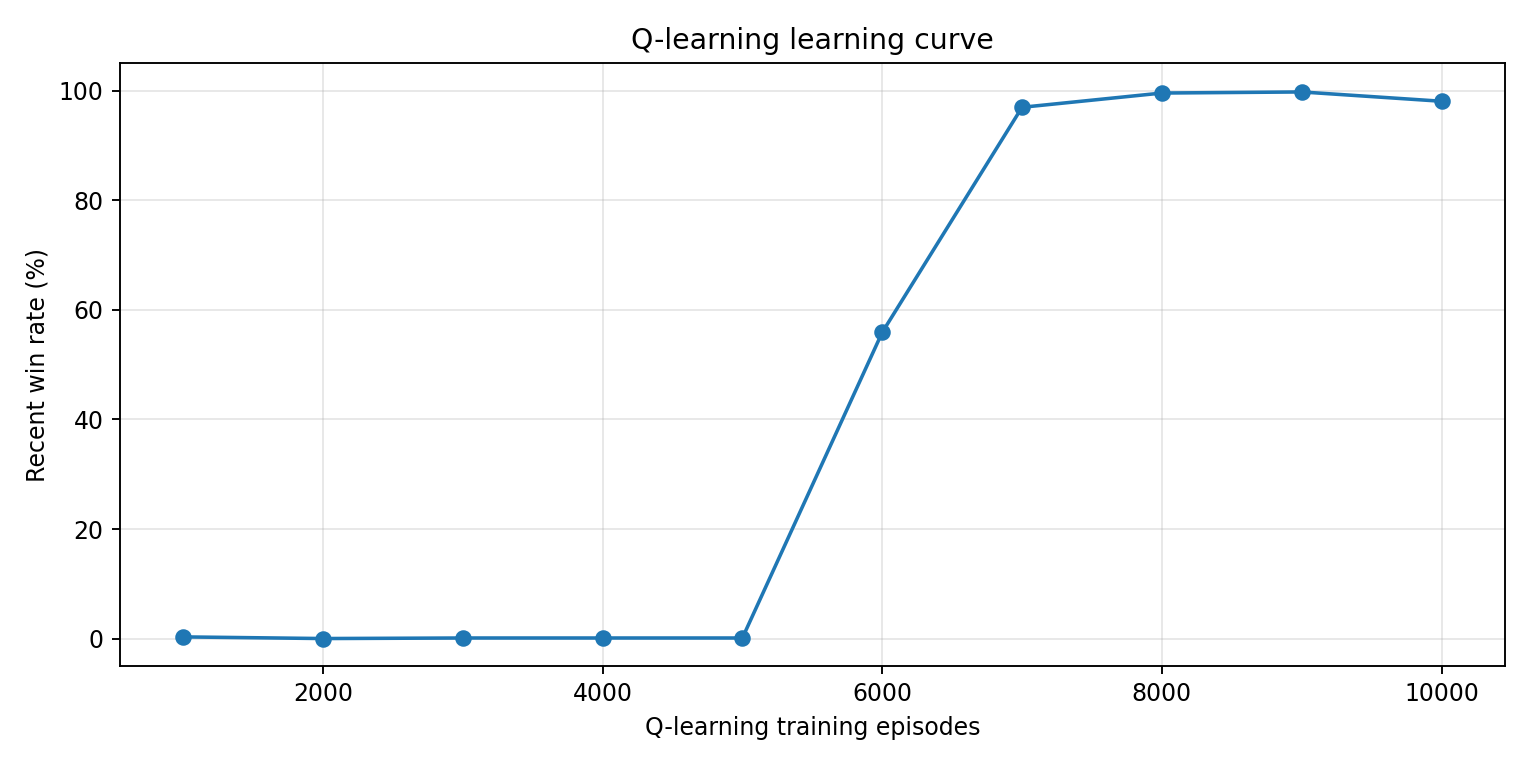

The table this chart was drawn from, first rows:
episode, victory_rate, avg_reward, q_table_size, epsilon
1000, 0.003, 6.002, 123, 0.6065
2000, 0.0, 15.29, 123, 0.3678
3000, 0.001, 16.25, 126, 0.223
4000, 0.001, 20.56, 127, 0.1353
5000, 0.001, 24.4, 128, 0.1
6000, 0.559, 160.8, 137, 0.1
7000, 0.97, 237.7, 138, 0.1
8000, 0.996, 243.1, 138, 0.1
9000, 0.998, 243.8, 139, 0.1
10000, 0.981, 240.8, 142, 0.1
